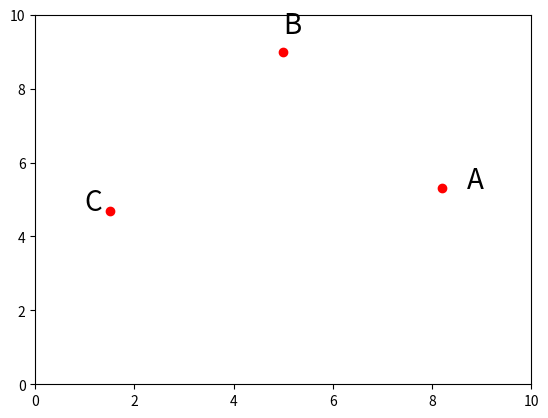

Write the Python code that produced this figure.
import matplotlib.pyplot as plt
import numpy as np
from scipy.spatial import Delaunay 


points = [[5.,9.],[1.5,4.7],[8.2,5.3]] #create an list to store the points

fig = plt.figure()
ax = fig.add_subplot(111)

ax.set_xlim([0,10])
ax.set_ylim([0,10])


origin = np.asarray(points)
ax.plot(origin[:,0],origin[:,1],'ro')
ax.text(5.,9.5,'B',fontsize = 20)
#ax.text(4.8,8.2,r'$\beta$',fontsize=20)
ax.text(8.7,5.3,'A',fontsize = 20)
#ax.text(7.6,5.,r'$\alpha$',fontsize=20)
ax.text(1.,4.7,'C',fontsize = 20)
#ax.text(1.8,4.7,r'$\gamma$',fontsize=20)


####################
def dot2(u, v):
    return u[0]*v[0] + u[1]*v[1]

def cross2(u, v, w):
    """u x (v x w)"""
    return dot2(u, w)*v - dot2(u, v)*w

def ncross2(u, v):
    """|| u x v ||^2"""
    return sq2(u)*sq2(v) - dot2(u, v)**2

def sq2(u):
    return dot2(u, u)
#######################

def findcenter(tri):
   
    A = tri[0,:].T
    B = tri[1,:].T
    C = tri[2,:].T

    a = A - C
    b = B - C
    
    cc = cross2(sq2(a) * b - sq2(b) * a, a, b) / (2*ncross2(a, b)) + C 
    
    r = np.sqrt(sq2(a))*np.sqrt(sq2(b))*np.sqrt(sq2(a - b)) / (2*np.sqrt(ncross2(a,b)))
        
    return (cc[0],cc[1]),r
        
def radiant(a,b,c):
    aa = np.asarray(a)
    bb = np.asarray(b)
    cc = np.asarray(c)
    

    A = aa-cc

    B = bb-cc

    cos = dot2(A,B)/(np.sqrt(sq2(A))*np.sqrt(sq2(B)))

    return np.degrees(np.arccos(cos))

     
def click(event): #the function to run everytime click the plane
    global ax,points    #use global vars to pass the data
    ax.cla()    #clean the old axe to draw the new ones
    ax.set_xlim([0,10])
    ax.set_ylim([0,10])
    
    origin = list(points)
    
    point = [event.xdata,event.ydata]

    origin.append(point)
     
    pointsarray = np.asarray(origin)

    
    
    tri = Delaunay(pointsarray)

    ax.triplot(pointsarray[:,0],pointsarray[:,1],tri.simplices)
        
    p = tri.points[tri.simplices]
    
    center1,r1 = findcenter(p[0])
    center2,r2 = findcenter(p[-1])
    
    
    circ1 = plt.Circle(center1,radius = r1,fill = False,)
    ax.add_patch(circ1)
    
    circ2 = plt.Circle(center2,radius = r2,fill = False,)
    ax.add_patch(circ2)
    
    beta = radiant([8.2,5.3],[1.5,4.7],[5.,9.])
    alpha = radiant([5.,9.],point,[8.2,5.3])
    gamma = radiant([5.,9.],point,[1.5,4.7])
    delta = radiant([8.2,5.3],[1.5,4.7],point)
    
    ax.plot(pointsarray[:,0],pointsarray[:,1],'ro')    #mark every point
    ax.text(5.,9.5,'B',fontsize = 20)
    ax.text(4.8,8.2,r'$\beta$',fontsize=20)
    ax.text(8.7,5.3,'A',fontsize = 20)
    ax.text(7.6,5.,r'$\alpha$',fontsize=20)
    ax.text(1.,4.7,'C',fontsize = 20)
    ax.text(1.8,4.7,r'$\gamma$',fontsize=20)
    ax.text(point[0]-0.1,point[1]-0.7,'D',fontsize= 20)
    ax.text(point[0],point[1]+0.5,r'$\delta$',fontsize = 20)
    
    ax.text(6.5,9.5,r'$\alpha + \gamma$ = %.2f$^\circ$'%(alpha+gamma),fontsize = 20)
    ax.text(6.5,8.5,r'$\beta + \delta$ = %.2f$^\circ$'%(beta + delta),fontsize = 20)

    ax.figure.canvas.draw()    #redraw the canvas everytime you click

#connect the event with the eventhandler    
cid = fig.canvas.mpl_connect('button_press_event',click)

plt.show()
